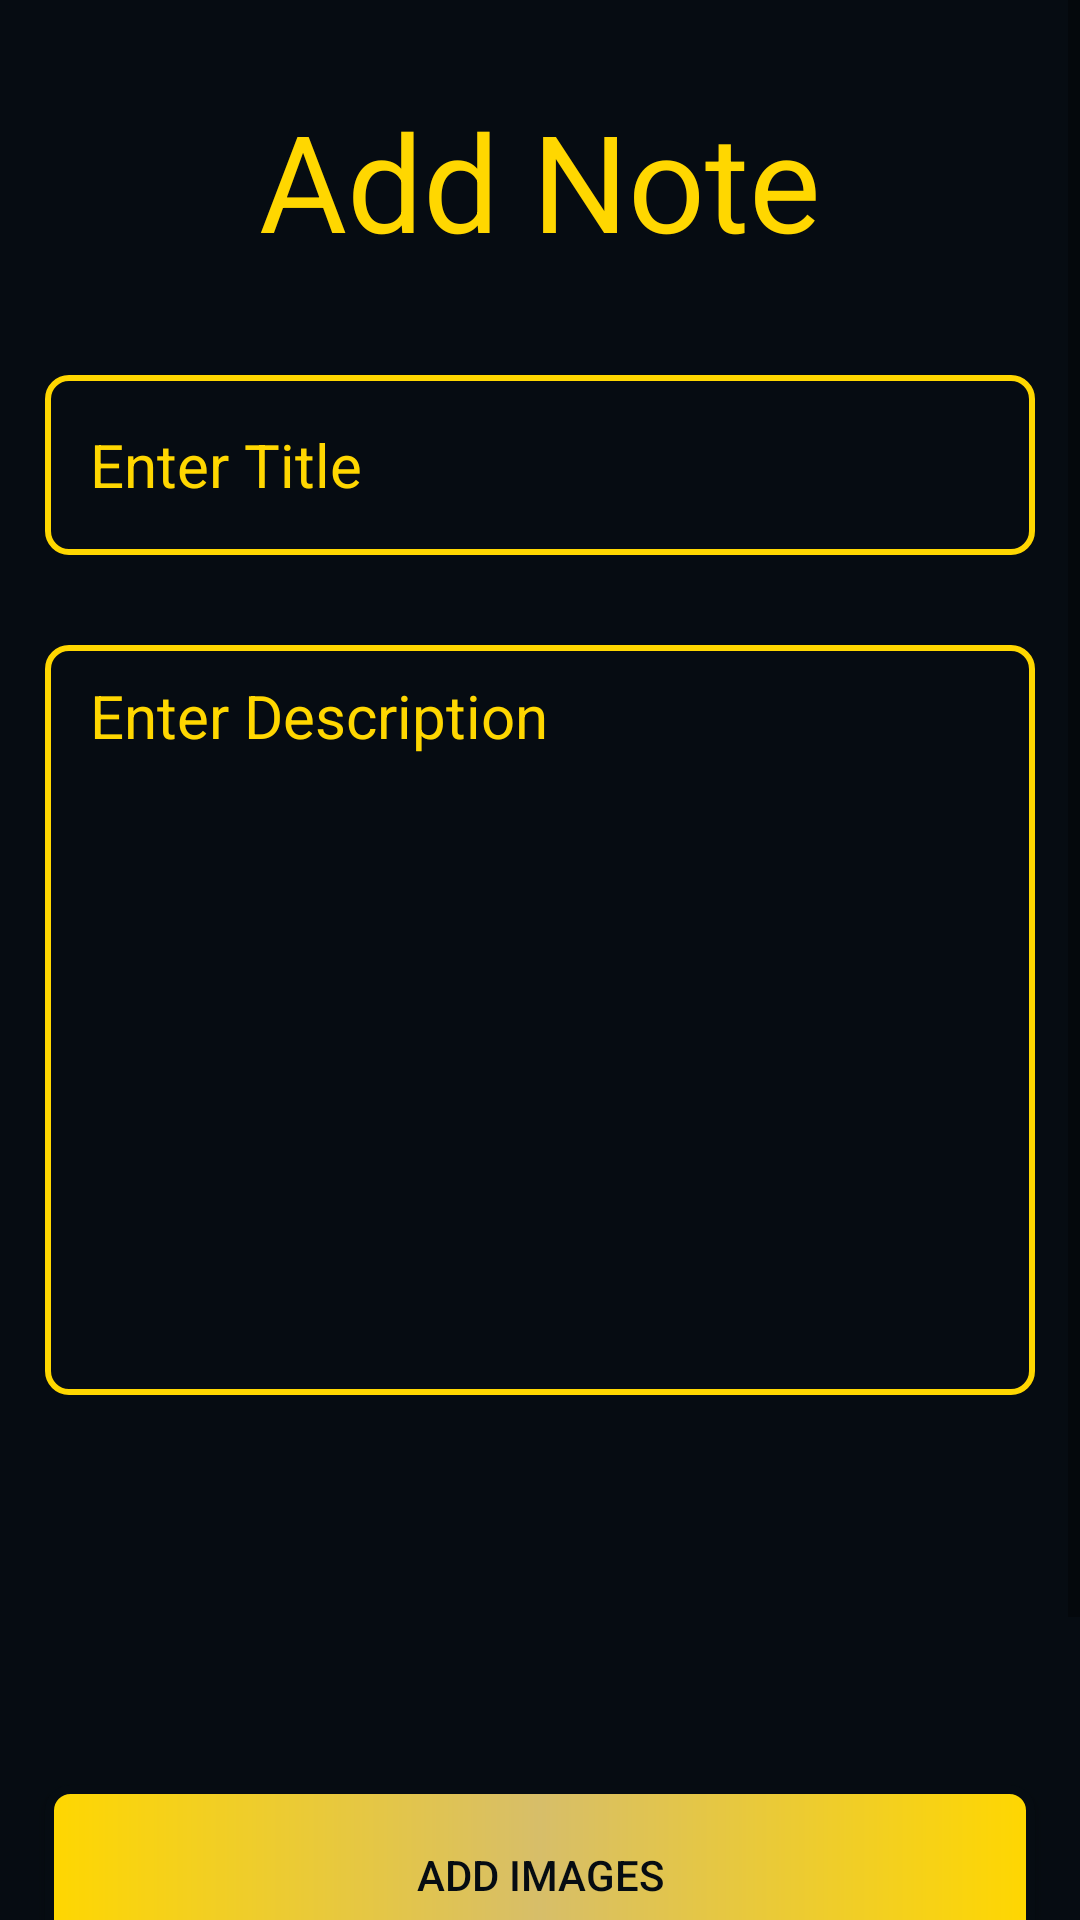

Layout XML and referenced resources for this Android screen:
<!-- AndroidManifest.xml: application theme Theme.MyNoteBook -->
<!-- res/layout/activity_add_notes.xml -->
<?xml version="1.0" encoding="utf-8"?>
<LinearLayout xmlns:android="http://schemas.android.com/apk/res/android"
    xmlns:app="http://schemas.android.com/apk/res-auto"
    xmlns:tools="http://schemas.android.com/tools"
    android:layout_width="match_parent"
    android:layout_height="match_parent"
    android:background="@color/black"
    android:orientation="vertical"
    tools:context=".AddNotesActivity">
<ScrollView
    android:layout_width="match_parent"
    android:layout_height="match_parent">
    <LinearLayout
        android:layout_width="match_parent"
        android:layout_height="match_parent"
        android:orientation="vertical">
        <TextView
            android:layout_width="wrap_content"
            android:layout_height="wrap_content"
            android:layout_gravity="center_horizontal"
            android:fontFamily="sans-serif"
            android:gravity="center_horizontal"
            android:layout_marginTop="30dp"
            android:text="Add Note"
            android:textColor="@color/gold"
            android:textSize="45dp" />
        <Space
            android:layout_width="match_parent"
            android:layout_height="20dp"/>

        <EditText
            android:id="@+id/title"
            android:layout_width="match_parent"
            android:paddingLeft="15dp"
            android:layout_height="60dp"
            android:ems="10"
            android:textSize="20dp"
            android:textColor="@color/gold"
            android:hint="Enter Title"
            android:textColorHint="@color/gold"
            android:layout_margin="15dp"
            android:background="@drawable/gradientline"
            android:inputType="text" />

        <EditText
            android:id="@+id/description"
            android:layout_width="match_parent"
            android:layout_height="wrap_content"
            android:hint="Enter Description"
            android:lines="10"
            android:gravity="top"
            android:textSize="20dp"
            android:textColor="@color/gold"
            android:textColorHint="@color/gold"
            android:paddingLeft="15dp"
            android:paddingTop="10dp"
            android:singleLine="false"
            android:layout_margin="15dp"
            android:scrollbarAlwaysDrawVerticalTrack="true"
            android:background="@drawable/gradientline"
            android:inputType="textMultiLine" />
        <ImageView
            android:layout_width="match_parent"
            android:layout_height="100dp"
            android:id="@+id/imagev"/>

        <androidx.appcompat.widget.AppCompatButton
            android:id="@+id/add_image"
            android:layout_width="match_parent"
            android:layout_height="60dp"
            android:background="@drawable/gradient"
            android:layout_gravity="center_horizontal"
            android:textColor="@color/black"
            android:layout_margin="15dp"
            android:text="Add Images"/>



        <androidx.appcompat.widget.AppCompatButton
            android:id="@+id/savebtn"
            android:layout_width="match_parent"
            android:layout_height="60dp"
            android:background="@drawable/gradient"
            android:layout_gravity="center_horizontal"
            android:textColor="@color/black"
            android:layout_margin="15dp"
            android:text="Save"/>

    </LinearLayout>
</ScrollView>



</LinearLayout>
<!-- resources referenced by this layout -->
<resources>
  <color name="black">#060C12</color>
  <color name="gold">#FFD700</color>
  <!-- drawable gradient (drawable) -->
  <?xml version="1.0" encoding="utf-8"?>
  <shape xmlns:android="http://schemas.android.com/apk/res/android"
      android:shape="rectangle">
  <gradient android:centerColor="#D7BE69"
      android:endColor="#FFD700"
      android:startColor="#FFD700"/>
      <corners android:radius="7dp"/>
      <stroke
          android:width="3dp"
          android:color="@color/black" />
  </shape>
  <!-- drawable gradientline (drawable) -->
  <?xml version="1.0" encoding="utf-8"?>
  <shape xmlns:android="http://schemas.android.com/apk/res/android"
      android:shape="rectangle">
      <corners android:radius="7dp"/>
  
          <stroke android:color="@color/gold" android:width="2dp">
  
          </stroke>
  
  
  </shape>
  <style name="Theme.MyNoteBook" parent="Theme.MaterialComponents.DayNight.NoActionBar">
          
          <item name="colorPrimary">@color/black</item>
          <item name="colorPrimaryVariant">@color/black</item>
          <item name="colorOnPrimary">@color/white</item>
  
          
          <item name="colorSecondary">@color/black</item>
          <item name="colorSecondaryVariant">@color/black</item>
          <item name="colorOnSecondary">@color/black</item>
          
          <item name="android:statusBarColor" tools:targetApi="l">?attr/colorPrimaryVariant</item>
          
      </style>
  <color name="white">#FFFFFFFF</color>
</resources>
